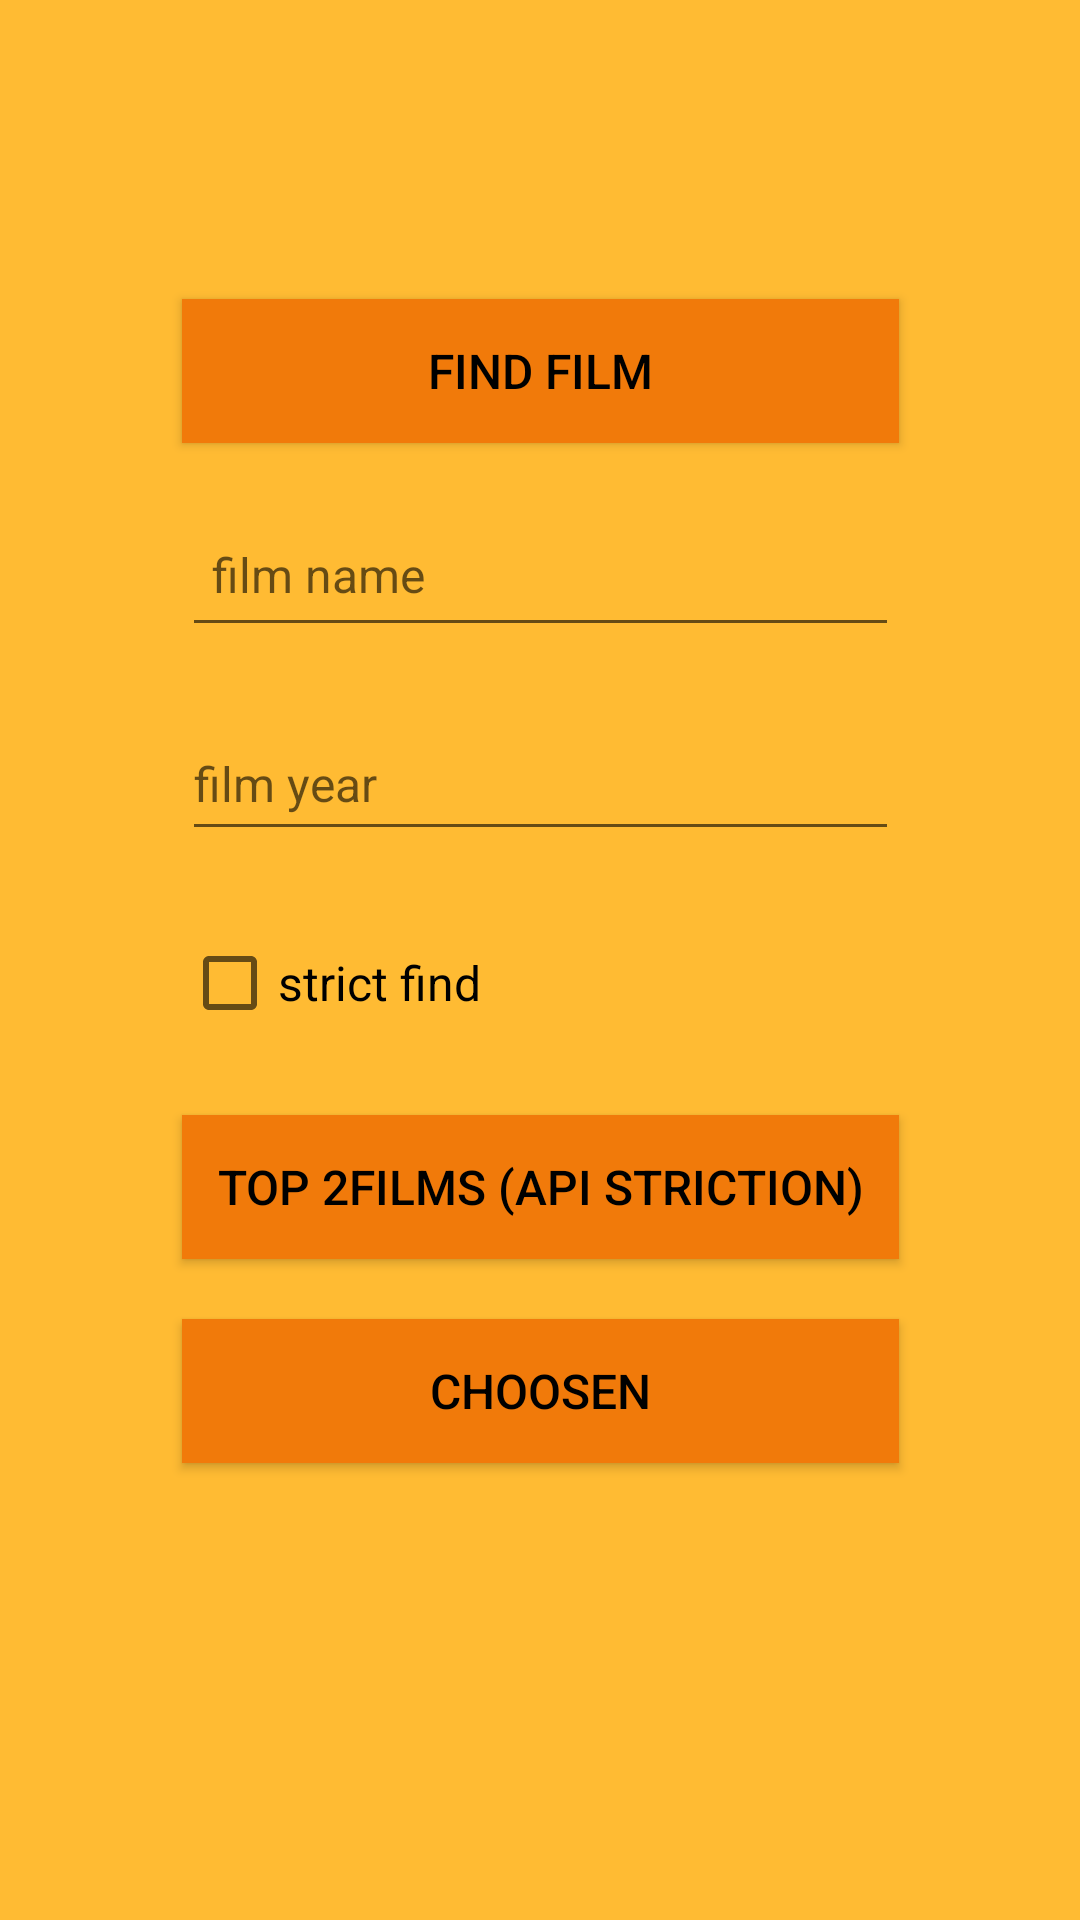

Here is an Android app screen rendered from its layout file. Give the layout XML and the strings, colors and styles it references.
<!-- AndroidManifest.xml: application theme Theme.KinopoiskParser -->
<!-- res/layout/activity_menu.xml -->
<?xml version="1.0" encoding="utf-8"?>
<android.support.constraint.ConstraintLayout xmlns:android="http://schemas.android.com/apk/res/android"
    xmlns:app="http://schemas.android.com/apk/res-auto"
    xmlns:tools="http://schemas.android.com/tools"
    android:layout_width="match_parent"
    android:layout_height="match_parent"
    android:background="@android:color/holo_orange_light"
    tools:context=".MenuActivity">

    <ScrollView
        android:layout_width="wrap_content"
        android:layout_height="wrap_content"
        app:layout_constraintBottom_toBottomOf="parent"
        app:layout_constraintEnd_toEndOf="parent"
        app:layout_constraintStart_toStartOf="parent"
        app:layout_constraintTop_toTopOf="parent">

        <android.support.constraint.ConstraintLayout
            android:layout_width="match_parent"
            android:layout_height="wrap_content"
            android:background="@android:color/holo_orange_light"
            tools:context=".MenuActivity">

            <LinearLayout
                android:layout_width="259dp"
                android:layout_height="461dp"
                android:orientation="vertical"
                app:layout_constraintBottom_toBottomOf="parent"
                app:layout_constraintEnd_toEndOf="parent"
                app:layout_constraintHorizontal_bias="0.496"
                app:layout_constraintStart_toStartOf="parent"
                app:layout_constraintTop_toTopOf="parent"
                app:layout_constraintVertical_bias="0.499">

                <Button
                    android:id="@+id/buttonFindByName"
                    android:layout_width="match_parent"
                    android:layout_height="wrap_content"
                    android:layout_margin="10dp"
                    android:background="?android:attr/colorMultiSelectHighlight"
                    android:padding="10dp"
                    android:text="find film"
                    android:textColor="@color/black"
                    android:textSize="16sp" />

                <EditText
                    android:id="@+id/editTextTextFilmName"
                    android:layout_width="match_parent"
                    android:layout_height="wrap_content"
                    android:layout_margin="10dp"
                    android:ems="10"
                    android:hint="film name"
                    android:inputType="textPersonName"
                    android:minHeight="48dp"
                    android:padding="10dp"
                    android:textColor="@color/black"
                    android:textSize="16sp" />

                <EditText
                    android:id="@+id/editTextTextFilmYear"
                    android:layout_width="match_parent"
                    android:layout_height="wrap_content"
                    android:layout_margin="10dp"
                    android:ems="10"
                    android:hint="film year"
                    android:inputType="textPersonName"
                    android:minHeight="48dp"
                    android:textColor="@color/black"
                    android:textSize="16sp" />

                <CheckBox
                    android:id="@+id/checkBoxIsStrict"
                    android:layout_width="match_parent"
                    android:layout_height="wrap_content"
                    android:layout_margin="10dp"
                    android:minHeight="48dp"
                    android:text="strict find"
                    android:textColor="@color/black"
                    android:textSize="16sp" />

                <Button
                    android:id="@+id/buttonTopFilms"
                    android:layout_width="match_parent"
                    android:layout_height="wrap_content"
                    android:layout_margin="10dp"
                    android:background="?android:attr/colorMultiSelectHighlight"
                    android:padding="10dp"
                    android:text="Top 2Films (api striction)"
                    android:textColor="@color/black"
                    android:textSize="16sp" />

                <Button
                    android:id="@+id/choosenFilms"
                    android:layout_width="match_parent"
                    android:layout_height="wrap_content"
                    android:layout_margin="10dp"
                    android:background="?android:attr/colorMultiSelectHighlight"
                    android:padding="10dp"
                    android:text="choosen"
                    android:textColor="@color/black"
                    android:textSize="16sp" />
            </LinearLayout>
        </android.support.constraint.ConstraintLayout>
    </ScrollView>

</android.support.constraint.ConstraintLayout>
<!-- resources referenced by this layout -->
<resources>
  <style name="Theme.KinopoiskParser" parent="Theme.AppCompat.Light.DarkActionBar">
          
          <item name="colorPrimary">@color/purple_500</item>
          <item name="colorPrimaryDark">@color/purple_700</item>
          <item name="colorAccent">@color/teal_200</item>
          
      </style>
  <!-- not gathered from this repository: default colours our renderer supplied (Android Studio template values) -->
  <color name="purple_500">#FF6200EE</color>
  <color name="purple_700">#FF3700B3</color>
  <color name="teal_200">#FF03DAC5</color>
  <color name="black">#FF000000</color>
</resources>
